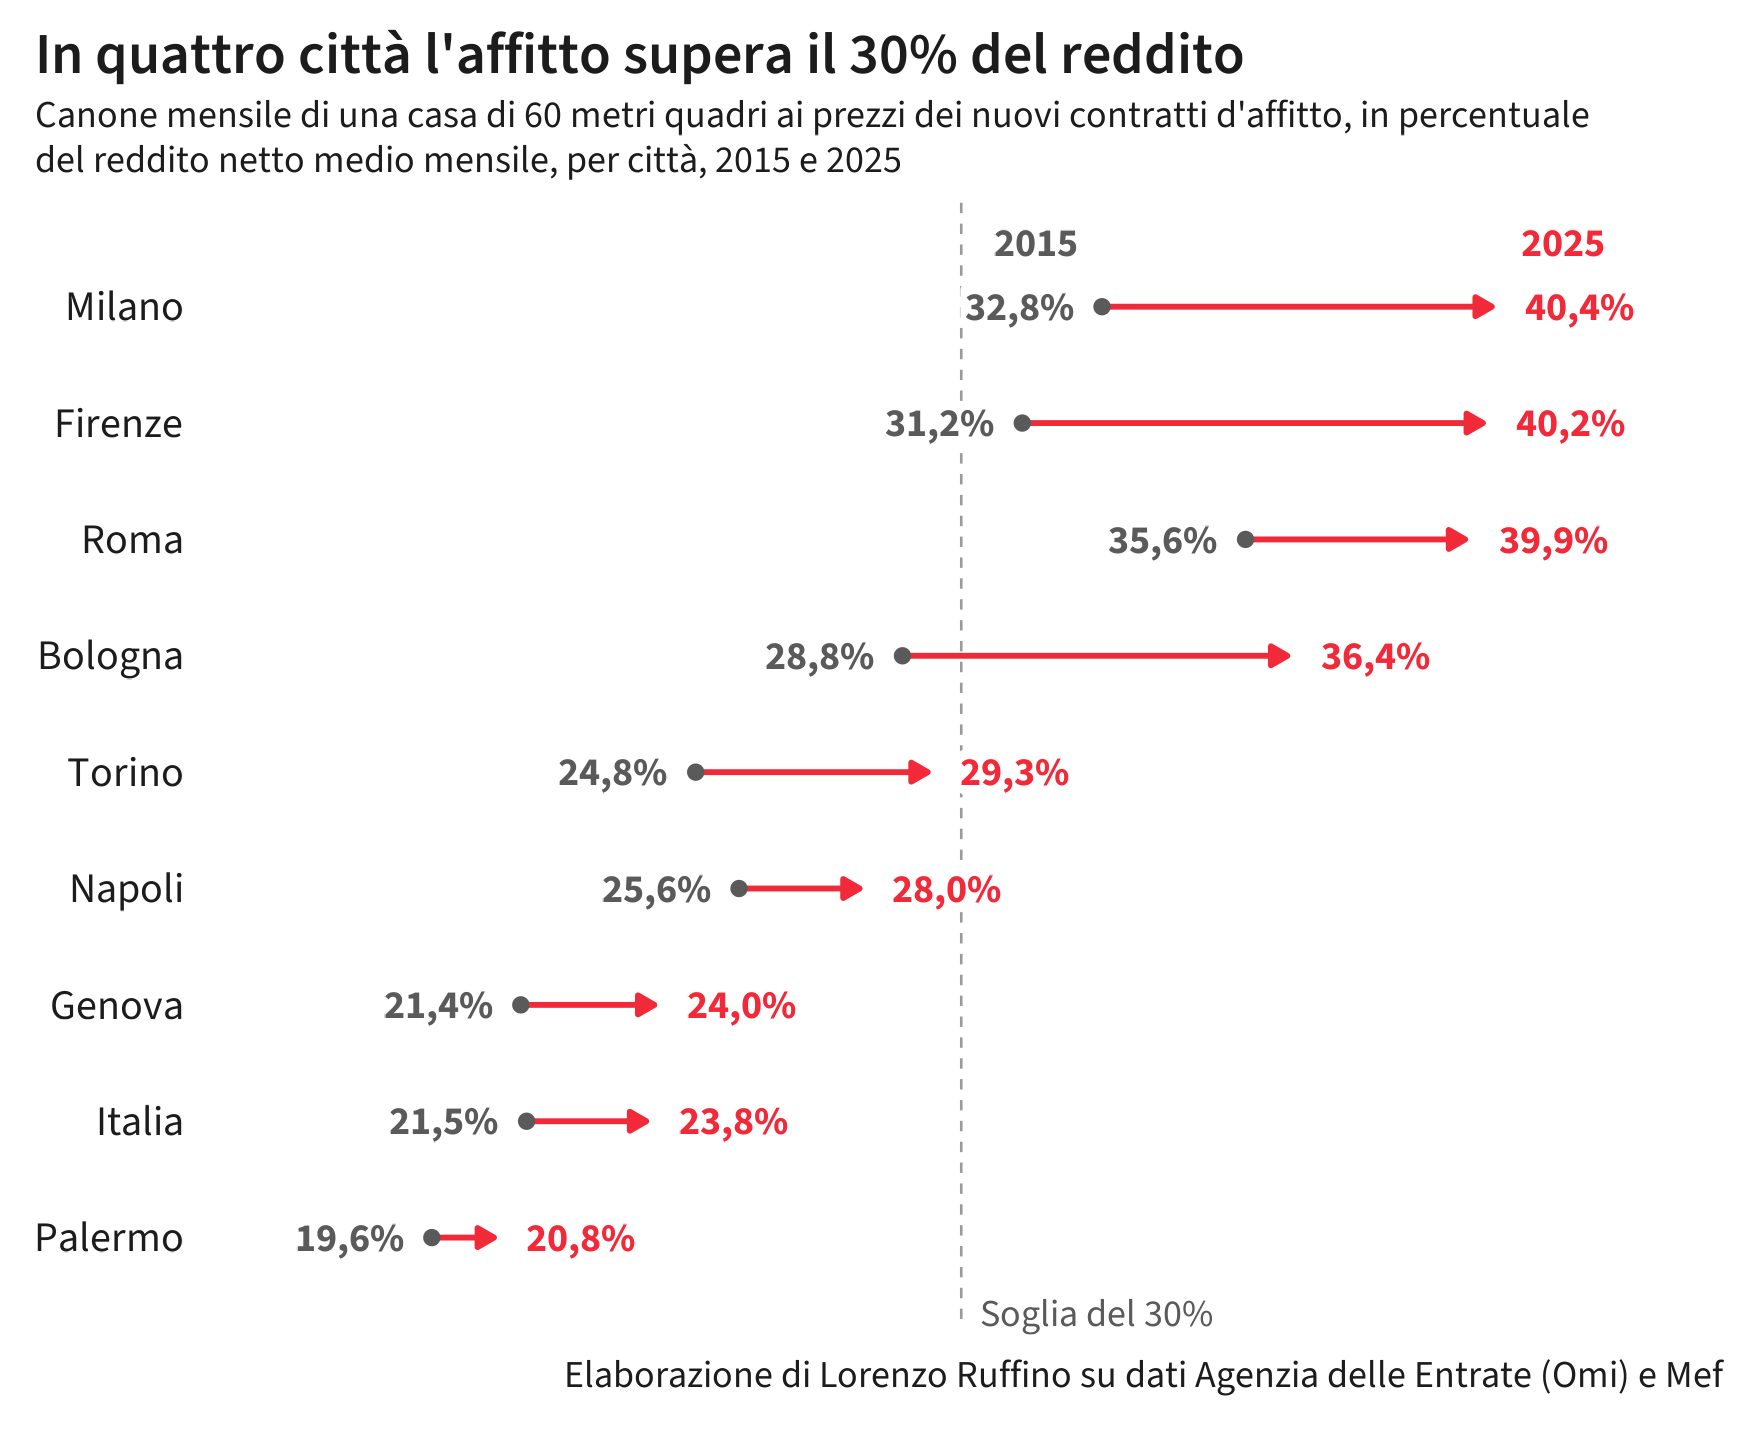

Source data for this figure (header and first rows):
area, anno, canone_m2_anno, anno_imposta, netto_medio, canone_mese, netto_mese, quota
Bologna, 2015, 100.5, 2015, 20904, 502.5, 1742, 28.85
Bologna, 2025, 156.3, 2024, 25762, 781.5, 2147, 36.4
Firenze, 2015, 104.7, 2015, 20136, 523.5, 1678, 31.2
Firenze, 2025, 167, 2024, 24899, 835, 2075, 40.24
Genova, 2015, 65.5, 2015, 18404, 327.5, 1534, 21.35
Genova, 2025, 87.1, 2024, 21797, 435.5, 1816, 23.98
Italia, 2015, 58.7, 2015, 16406, 293.5, 1367, 21.47
Italia, 2025, 81.5, 2024, 20532, 407.5, 1711, 23.82
Milano, 2015, 131.7, 2015, 24119, 658.5, 2010, 32.76
Milano, 2025, 206, 2024, 30581, 1030, 2548, 40.42
Napoli, 2015, 70.9, 2015, 16593, 354.5, 1383, 25.64
Napoli, 2025, 91.8, 2024, 19667, 459, 1639, 28.01
Palermo, 2015, 53.2, 2015, 16280, 266, 1357, 19.61
Palermo, 2025, 68.5, 2024, 19733, 342.5, 1644, 20.83
Roma, 2015, 118.1, 2015, 19915, 590.5, 1660, 35.58
Roma, 2025, 162.2, 2024, 24395, 811, 2033, 39.89
Torino, 2015, 78.5, 2015, 19002, 392.5, 1584, 24.79
Torino, 2025, 113.3, 2024, 23168, 566.5, 1931, 29.34
